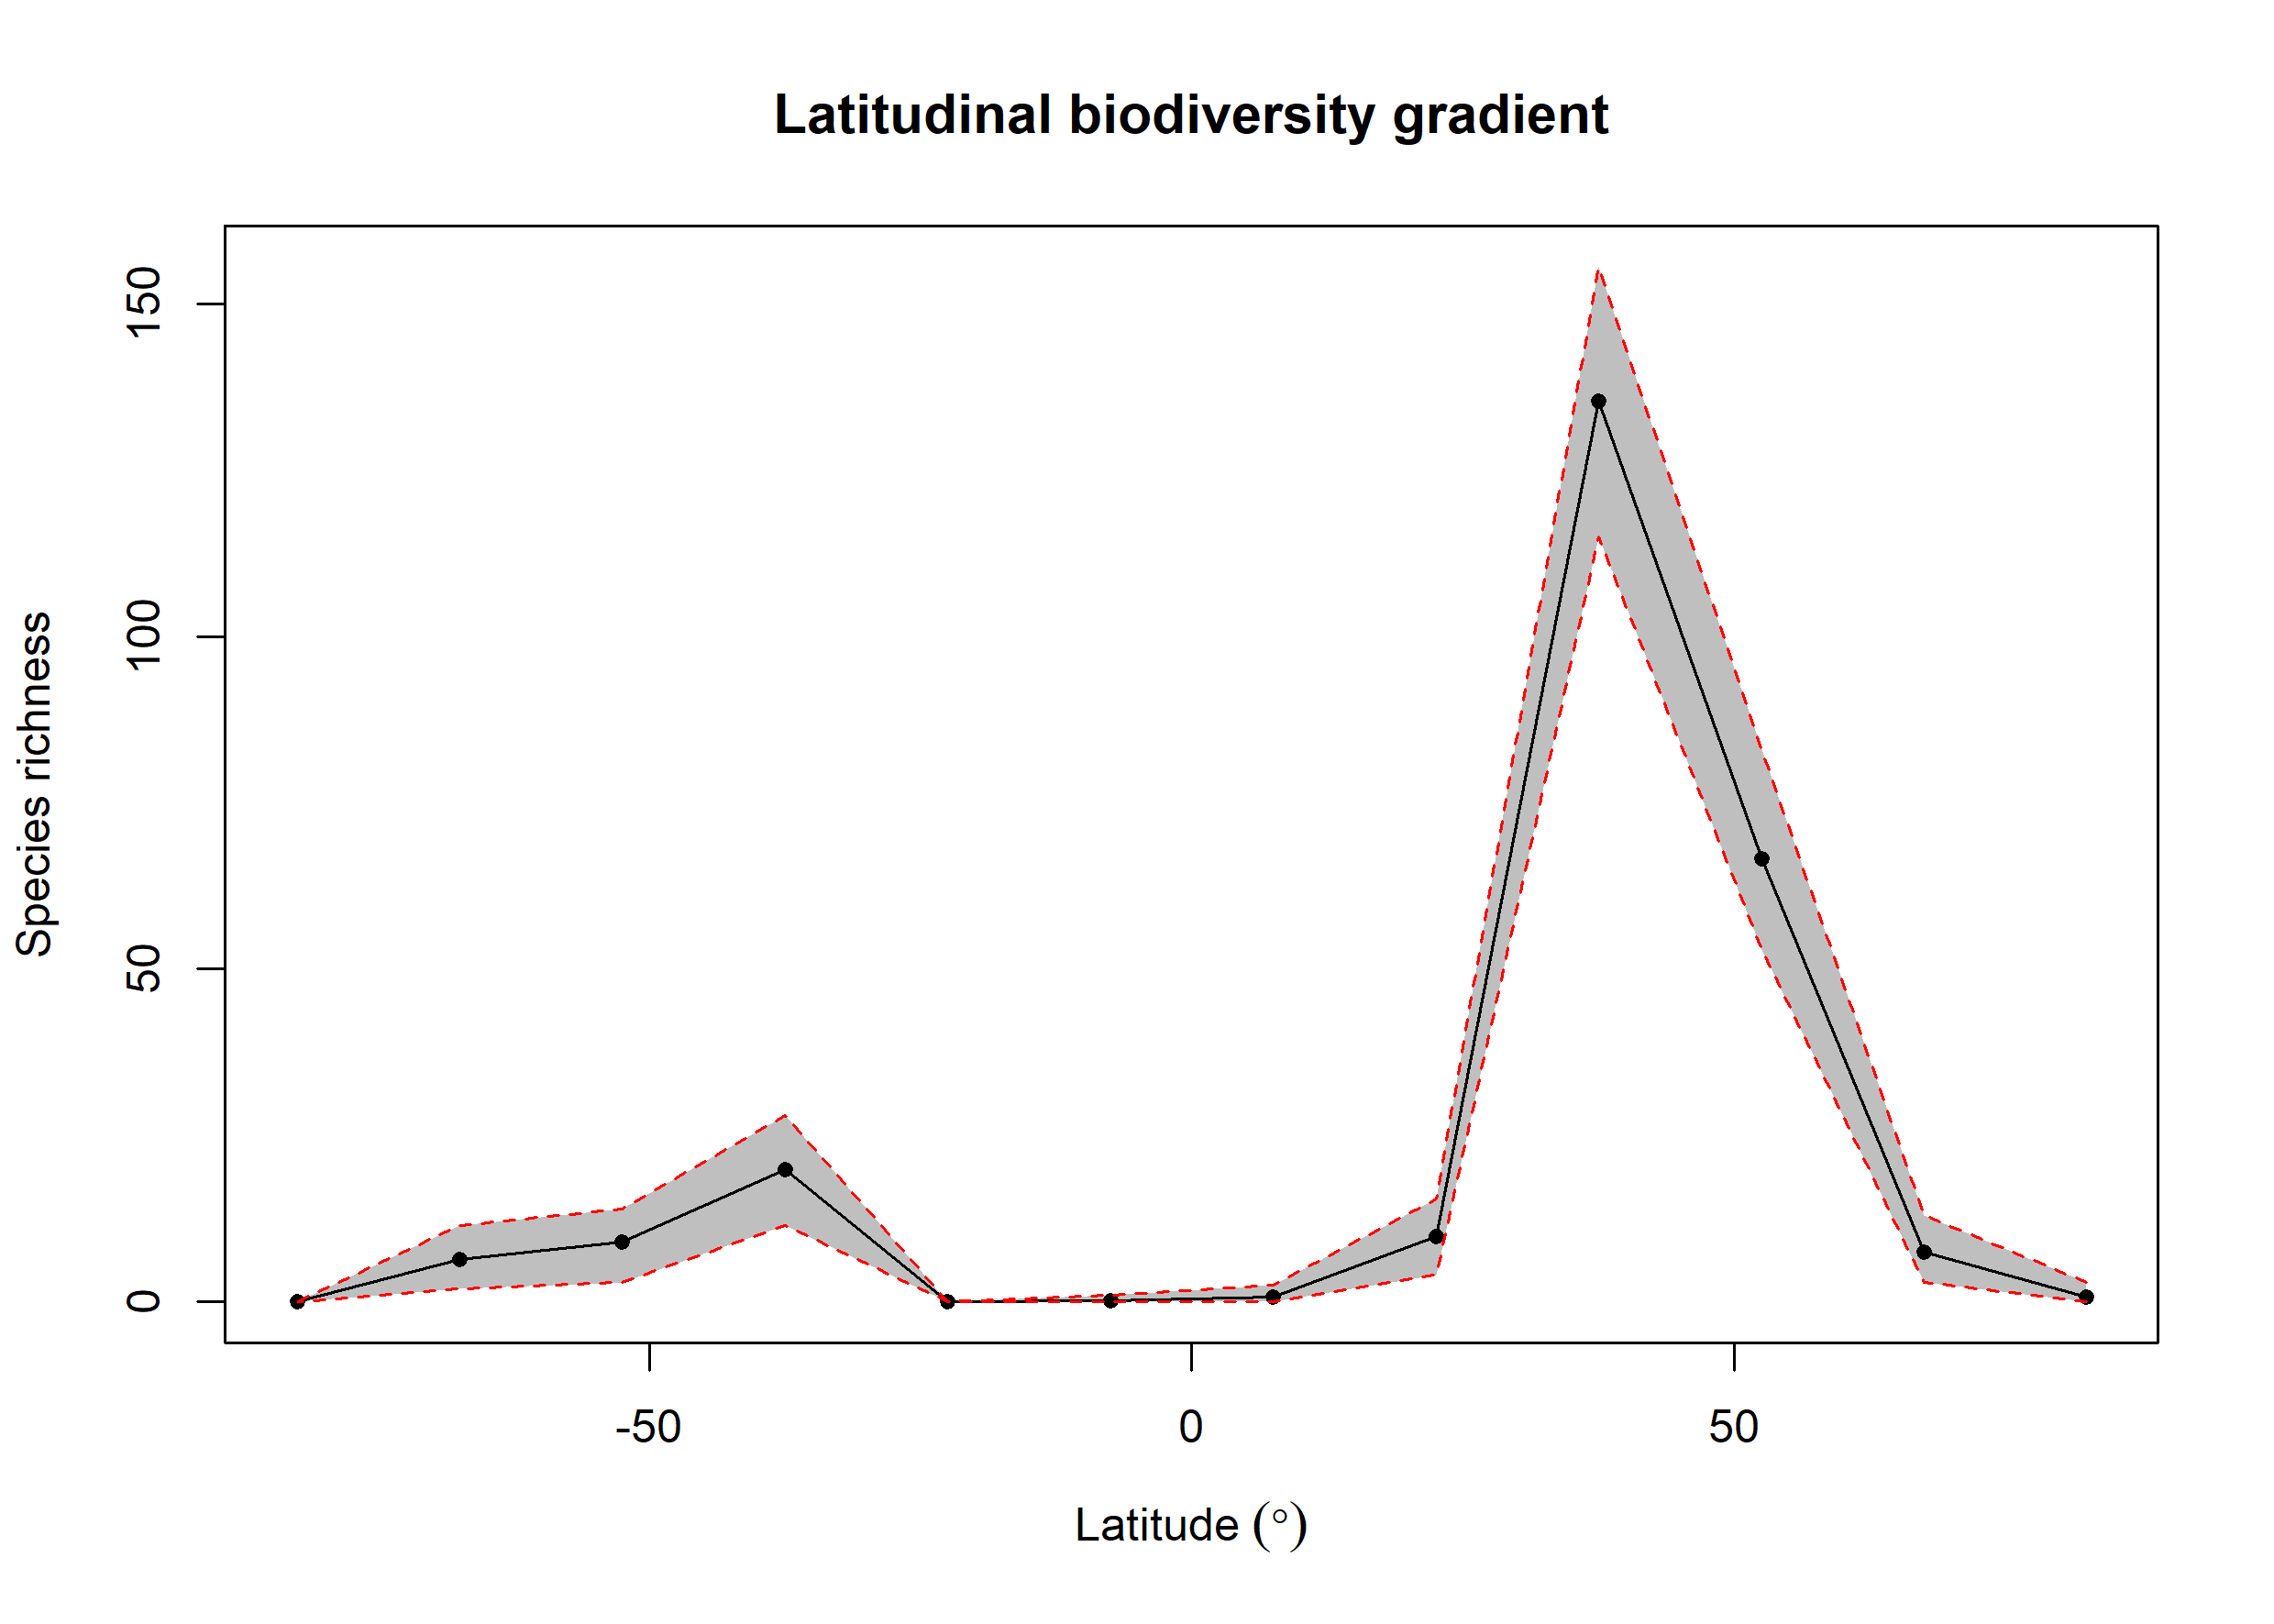

Data behind this chart, as committed beside it:
bin, max, min, mid, hemisphere, mean_richness, CI.Lower, CI.Upper
1, 90, 75, 82.5, N, 0.8, 0, 3
2, 75, 60, 67.5, N, 7.49, 3, 13
3, 60, 45, 52.5, N, 66.54, 53, 83
4, 45, 30, 37.5, N, 135.4, 115, 155.5
5, 30, 15, 22.5, N, 9.8, 4, 15.53
6, 15, 0, 7.5, N, 0.75, 0, 2.525
7, 0, -15, -7.5, S, 0.19, 0, 1
8, -15, -30, -22.5, S, 0, 0, 0
9, -30, -45, -37.5, S, 19.94, 11.47, 28
10, -45, -60, -52.5, S, 9.07, 3, 14
11, -60, -75, -67.5, S, 6.38, 2, 11.53
12, -75, -90, -82.5, S, 0, 0, 0
